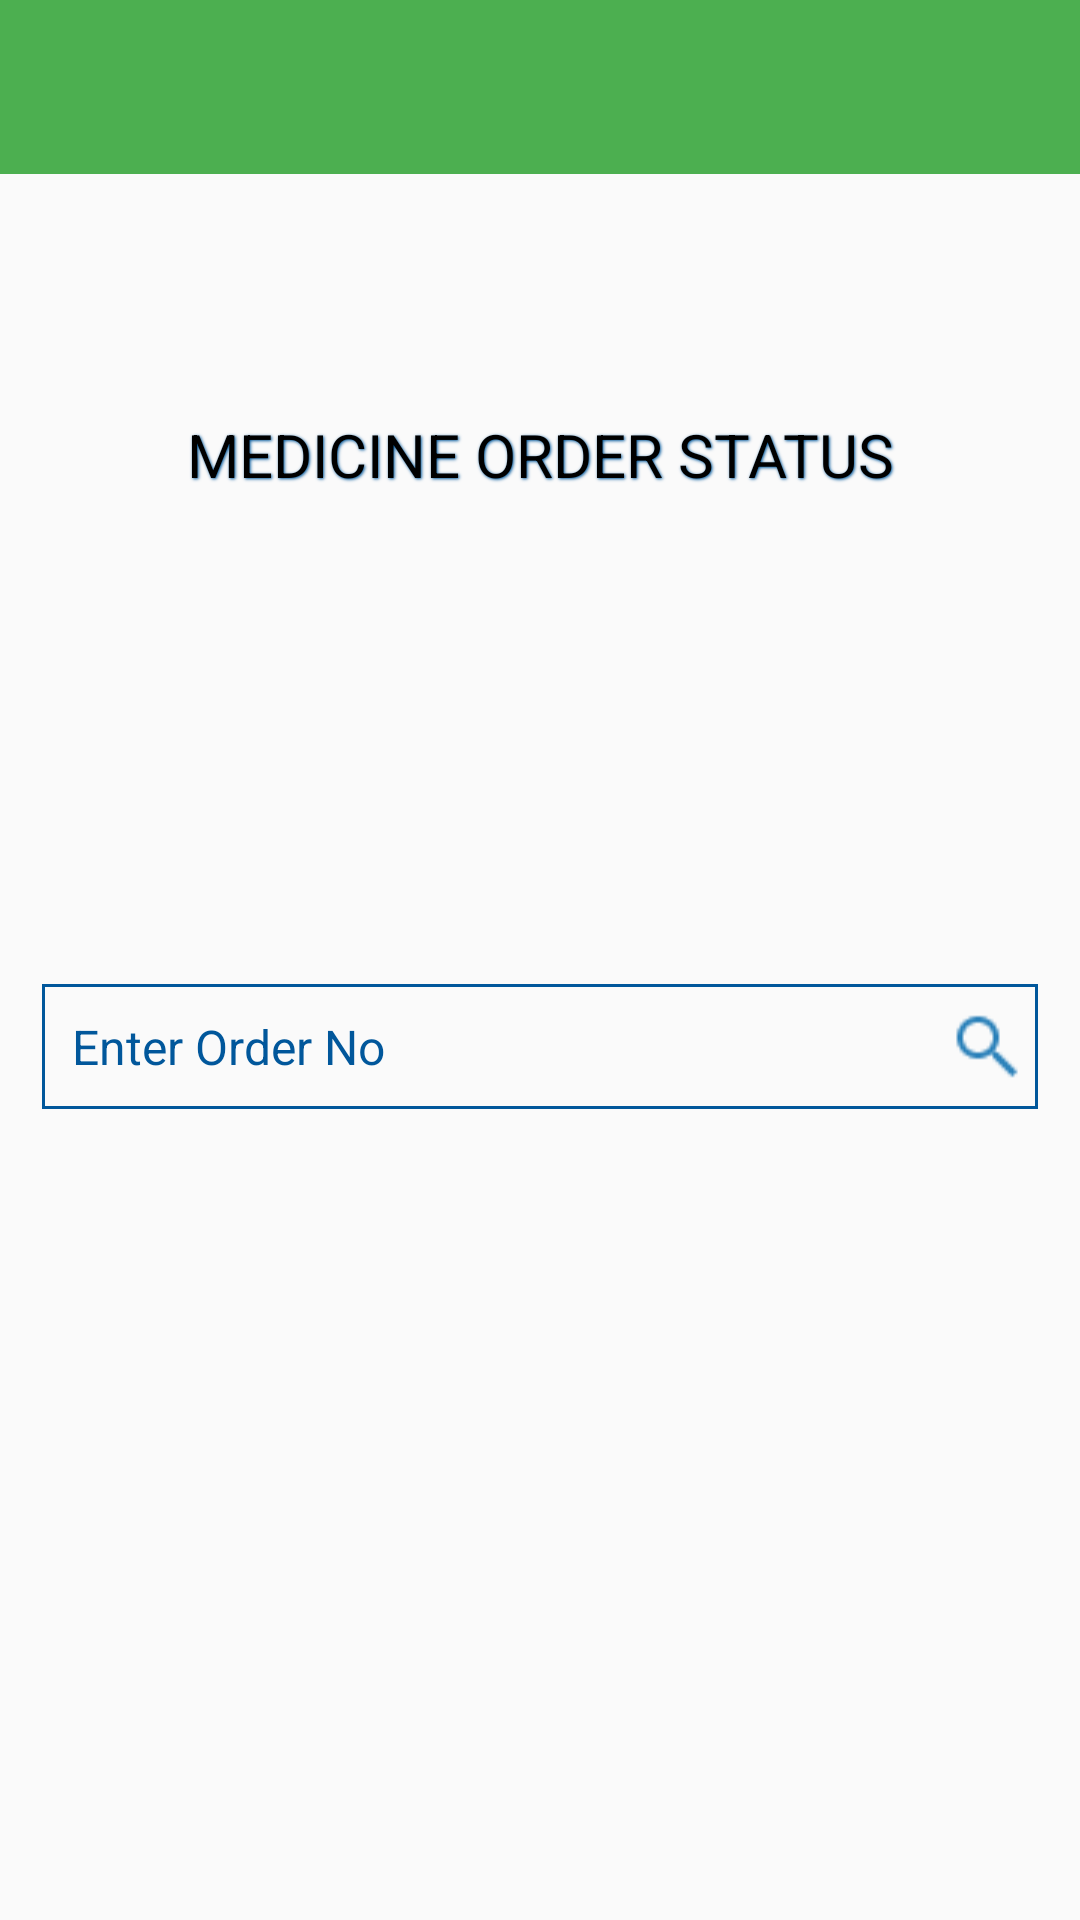

Here is an Android app screen rendered from its layout file. Give the layout XML and the strings, colors and styles it references.
<!-- AndroidManifest.xml: application theme AppTheme.Dark -->
<!-- res/layout/activity_edicine__order__status.xml -->
<?xml version="1.0" encoding="utf-8"?>
<android.support.design.widget.CoordinatorLayout xmlns:android="http://schemas.android.com/apk/res/android"
    xmlns:app="http://schemas.android.com/apk/res-auto"
    xmlns:tools="http://schemas.android.com/tools"
    android:layout_width="match_parent"
    android:layout_height="match_parent"
    android:fitsSystemWindows="true">

    <include layout="@layout/content_main" />

    <android.support.v7.widget.Toolbar
        android:id="@+id/toolbar"
        android:layout_width="match_parent"
        android:layout_height="58dp"
        android:background="@color/green"
        android:minHeight="?attr/actionBarSize">
    </android.support.v7.widget.Toolbar>

    <TextView
        android:layout_width="match_parent"
        android:layout_height="wrap_content"
        android:text="MEDICINE ORDER STATUS"
        android:textSize="20dp"
        android:gravity="center"
        android:shadowColor="@color/blue"
        android:shadowRadius="2"
        android:shadowDx="1"
        android:shadowDy="1"
        android:paddingTop="138dp"
        android:paddingLeft="14dp"
        android:paddingRight="14dp"/>

    <LinearLayout
        android:orientation="vertical"
        android:layout_width="match_parent"
        android:layout_gravity="center_vertical"
        android:layout_height="wrap_content"
        android:paddingTop="58dp"
        android:paddingLeft="14dp"
        android:paddingRight="14dp">

        <RelativeLayout
            android:layout_width="wrap_content"
            android:layout_height="wrap_content" >


            <EditText
                android:id="@+id/search"
                android:layout_width="match_parent"
                android:layout_height="wrap_content"
                android:layout_gravity="center_horizontal"
                android:textColor="@color/blue"
                android:paddingRight="50dp"
                android:singleLine="true"
                android:textSize="16sp"
                android:hint="@string/search_order_hint"
                android:background="@drawable/bottom_border"/>

            <ImageView
                android:id="@+id/imageView1"
                android:padding="5dp"
                android:layout_width="wrap_content"
                android:layout_height="wrap_content"
                android:layout_alignTop="@+id/search"
                android:layout_alignBottom="@+id/search"
                android:layout_alignRight="@+id/search"
                android:src="@drawable/ic_search" />


        </RelativeLayout>


    </LinearLayout>



</android.support.design.widget.CoordinatorLayout>
<!-- res/layout/content_main.xml (included above) -->
<?xml version="1.0" encoding="utf-8"?>
<RelativeLayout xmlns:android="http://schemas.android.com/apk/res/android"
    xmlns:app="http://schemas.android.com/apk/res-auto"
    xmlns:tools="http://schemas.android.com/tools"
    android:layout_width="match_parent"
    android:layout_height="match_parent"
    android:paddingBottom="@dimen/activity_vertical_margin"
    android:paddingLeft="@dimen/activity_horizontal_margin"
    android:paddingRight="@dimen/activity_horizontal_margin"
    android:paddingTop="@dimen/activity_vertical_margin"
    app:layout_behavior="@string/appbar_scrolling_view_behavior"
    tools:showIn="@layout/activity_view_patients_activity">

    <TextView
        android:layout_width="wrap_content"
        android:layout_height="wrap_content"
        android:text="Android Floating Action Button" />
</RelativeLayout>
<!-- res/layout/activity_view_patients_activity.xml (included above) -->
<?xml version="1.0" encoding="utf-8"?>
<android.support.design.widget.CoordinatorLayout xmlns:android="http://schemas.android.com/apk/res/android"
    xmlns:app="http://schemas.android.com/apk/res-auto"
    xmlns:tools="http://schemas.android.com/tools"
    android:layout_width="match_parent"
    android:layout_height="match_parent"
    android:fitsSystemWindows="true">
    <include layout="@layout/content_main" />

    <android.support.v7.widget.Toolbar
        android:id="@+id/toolbar"
        android:layout_width="match_parent"
        android:layout_height="58dp"
        android:background="@color/green"
        android:minHeight="?attr/actionBarSize">
    </android.support.v7.widget.Toolbar>

    <ScrollView xmlns:android="http://schemas.android.com/apk/res/android"
        android:layout_marginTop="58dp"
        android:layout_width="fill_parent"
        android:layout_height="fill_parent"
        android:scrollbars="vertical">
    <HorizontalScrollView
        android:layout_width="fill_parent"
        android:layout_height="wrap_content">
    <LinearLayout
        android:layout_width="match_parent"
        android:layout_height="wrap_content"
        android:weightSum="1">

        <TableLayout
            android:id="@+id/patient_details"
            android:layout_width="match_parent"
            android:layout_height="match_parent"
            android:stretchColumns="*">

            <TableRow
                android:layout_height="wrap_content"
                android:layout_width="fill_parent">
                <TextView
                    android:layout_width="fill_parent"
                    android:layout_height="fill_parent"
                    android:textStyle="bold"
                    android:padding="20dip"
                    android:gravity="center"
                    android:background="@color/blue"
                    android:text="@string/column_title1"
                    android:shadowColor="#00ccff"
                    android:shadowRadius="1.5"
                    android:shadowDx="1"
                    android:shadowDy="1"/>
                <TextView
                    android:layout_width="fill_parent"
                    android:layout_height="fill_parent"
                    android:textStyle="bold"
                    android:padding="20dip"
                    android:gravity="center"
                    android:background="@color/blue"
                    android:text="@string/column_title2"
                    android:shadowColor="#00ccff"
                    android:shadowRadius="1.5"
                    android:shadowDx="1"
                    android:shadowDy="1"/>
                <TextView
                    android:layout_width="fill_parent"
                    android:layout_height="fill_parent"
                    android:textStyle="bold"
                    android:padding="20dip"
                    android:gravity="center"
                    android:background="@color/blue"
                    android:text="@string/column_title3"
                    android:shadowColor="#00ccff"
                    android:shadowRadius="1.5"
                    android:shadowDx="1"
                    android:shadowDy="1"/>
                <TextView
                    android:layout_width="fill_parent"
                    android:layout_height="fill_parent"
                    android:textStyle="bold"
                    android:padding="20dip"
                    android:gravity="center"
                    android:background="@color/blue"
                    android:text="@string/column_title4"
                    android:shadowColor="#00ccff"
                    android:shadowRadius="1.5"
                    android:shadowDx="1"
                    android:shadowDy="1"/>
                <TextView
                    android:layout_width="fill_parent"
                    android:layout_height="fill_parent"
                    android:textStyle="bold"
                    android:padding="20dip"
                    android:gravity="center"
                    android:background="@color/blue"
                    android:text="@string/column_title5"
                    android:shadowColor="#00ccff"
                    android:shadowRadius="1.5"
                    android:shadowDx="1"
                    android:shadowDy="1"/>
                <TextView
                    android:layout_width="fill_parent"
                    android:layout_height="fill_parent"
                    android:textStyle="bold"
                    android:padding="20dip"
                    android:gravity="center"
                    android:background="@color/blue"
                    android:text="@string/column_title6"
                    android:shadowColor="#00ccff"
                    android:shadowRadius="1.5"
                    android:shadowDx="1"
                    android:shadowDy="1"/>
            </TableRow>
            <View
                android:layout_height="2dip"
                android:background="#FFFFFF" />


        </TableLayout>
    </LinearLayout>
    </HorizontalScrollView>
    </ScrollView>
    <android.support.design.widget.FloatingActionButton
        android:id="@+id/fab"
        android:layout_width="wrap_content"
        android:layout_height="wrap_content"
        android:layout_gravity="bottom|end"
        android:layout_margin="@dimen/fab_margin"
        android:src="@android:drawable/ic_input_add" />

</android.support.design.widget.CoordinatorLayout>
<!-- resources referenced by this layout -->
<resources>
  <color name="blue">#01579B</color>
  <color name="green">#4CAF50</color>
  <dimen name="activity_horizontal_margin">16dp</dimen>
  <dimen name="activity_vertical_margin">16dp</dimen>
  <dimen name="fab_margin">16dp</dimen>
  <!-- drawable bottom_border (drawable) -->
  <?xml version="1.0" encoding="utf-8"?>
  <shape xmlns:android="http://schemas.android.com/apk/res/android">
      <stroke
          android:width="1dp"
          android:color="@color/blue" />
      <solid
          android:color="#00FFFFFF"
          android:paddingLeft="10dp"
          android:paddingTop="10dp"/>
      <padding
          android:left="10dp"
          android:top="10dp"
          android:right="10dp"
          android:bottom="10dp" />
  </shape>
  <!-- drawable ic_search: png bitmap (drawable, 489 bytes) -->
  <string name="column_title1">Id</string>
  <string name="column_title2">Name</string>
  <string name="column_title3">Location</string>
  <string name="column_title4">Details</string>
  <string name="column_title5">Medicines</string>
  <string name="column_title6">Recent Orders</string>
  <string name="search_order_hint">Enter Order No</string>
  <style name="AppTheme.Dark" parent="Theme.AppCompat.NoActionBar">
          <item name="colorPrimary">@color/accent</item>
          <item name="colorPrimaryDark">@color/primary_dark</item>
          <item name="colorAccent">@color/accent</item>
          <item name="android:windowBackground">@color/primary</item>
          <item name="colorControlNormal">@color/accent</item>
          <item name="colorControlActivated">@color/primary_dark</item>
          <item name="colorControlHighlight">@color/white</item>
          <item name="android:textColorHint">@color/accent</item>
          <item name="colorButtonNormal">@color/primary_darker</item>
          <item name="android:colorButtonNormal">@color/primary_darker</item>
          <item name="android:textColor">@color/black</item>
      </style>
  <color name="accent">#01579B</color>
  <color name="primary_dark">#0277BD</color>
  <color name="primary">#FAFAFA</color>
  <color name="white">#FFFFFF</color>
  <color name="primary_darker">#01579B</color>
  <color name="black">#000000</color>
</resources>
